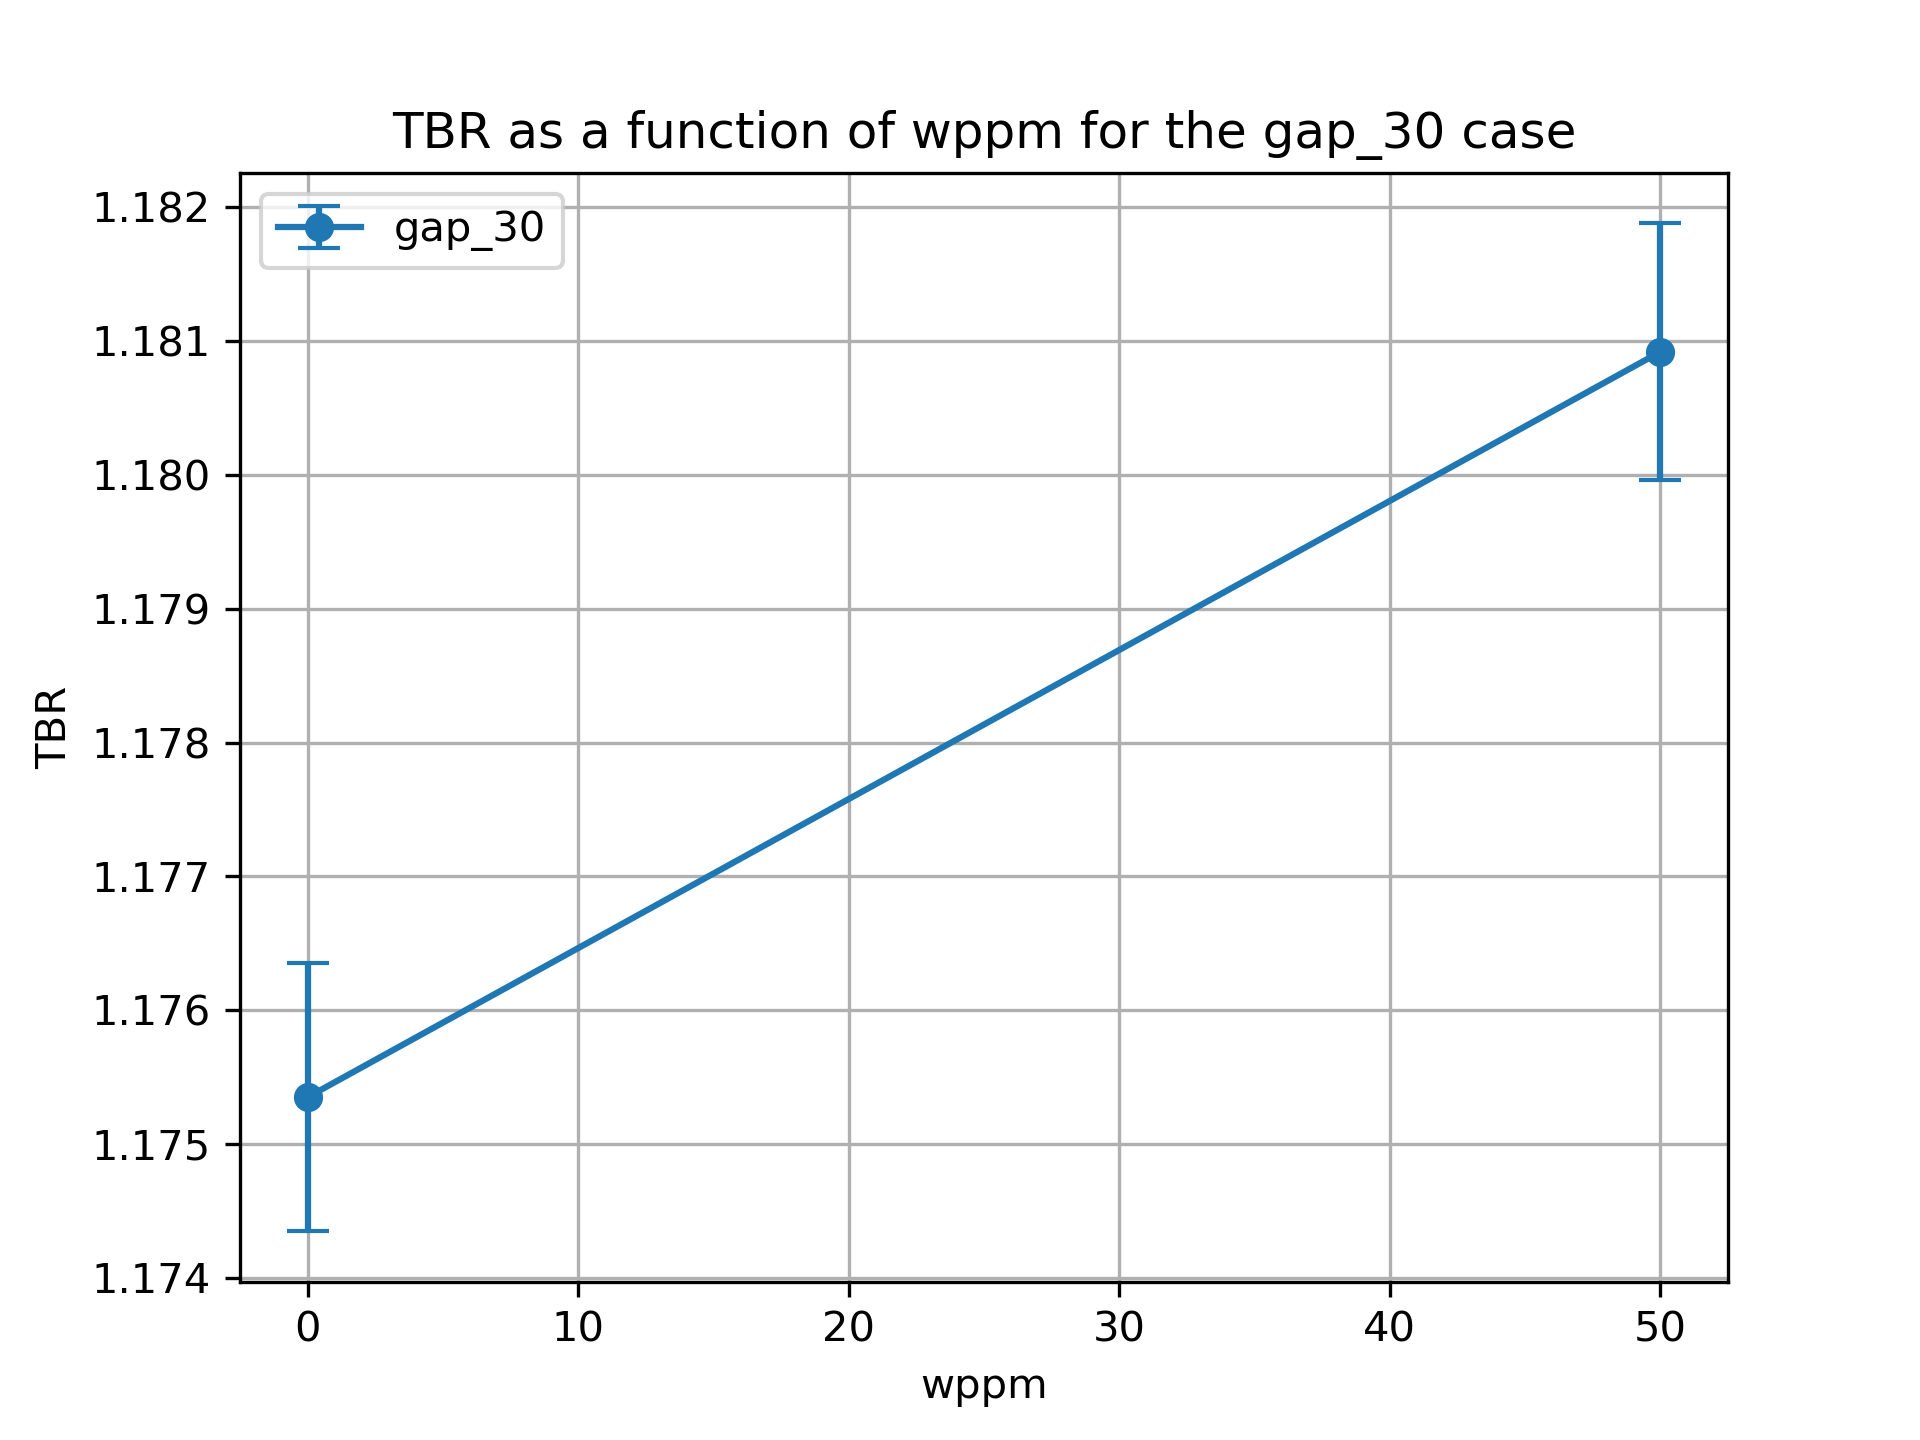

Source data for this figure (header and first rows):
cell, nuclide, score, mean, std. dev., wppm
6, Li6, (n,Xt), 0.07709, 0.0002049, 0.0
6, Li7, (n,Xt), 0.01924, 2.405668818971286e-05, 0.0
10, Li6, (n,Xt), 0.7946, 0.0007279, 0.0
10, Li7, (n,Xt), 0.07931, 8.642311489845968e-05, 0.0
13, Li6, (n,Xt), 0.1982, 0.0006495, 0.0
13, Li7, (n,Xt), 0.006844, 4.8528686706099625e-05, 0.0
20, Li6, (n,Xt), 0.07729, 0.0001377, 50.0
20, Li7, (n,Xt), 0.01904, 2.357234557539066e-05, 50.0
23, Li6, (n,Xt), 0.7999, 0.0006934, 50.0
23, Li7, (n,Xt), 0.07811, 8.691702832689356e-05, 50.0
26, Li6, (n,Xt), 0.1999, 0.0006446, 50.0
26, Li7, (n,Xt), 0.006697, 3.79234564367966e-05, 50.0
